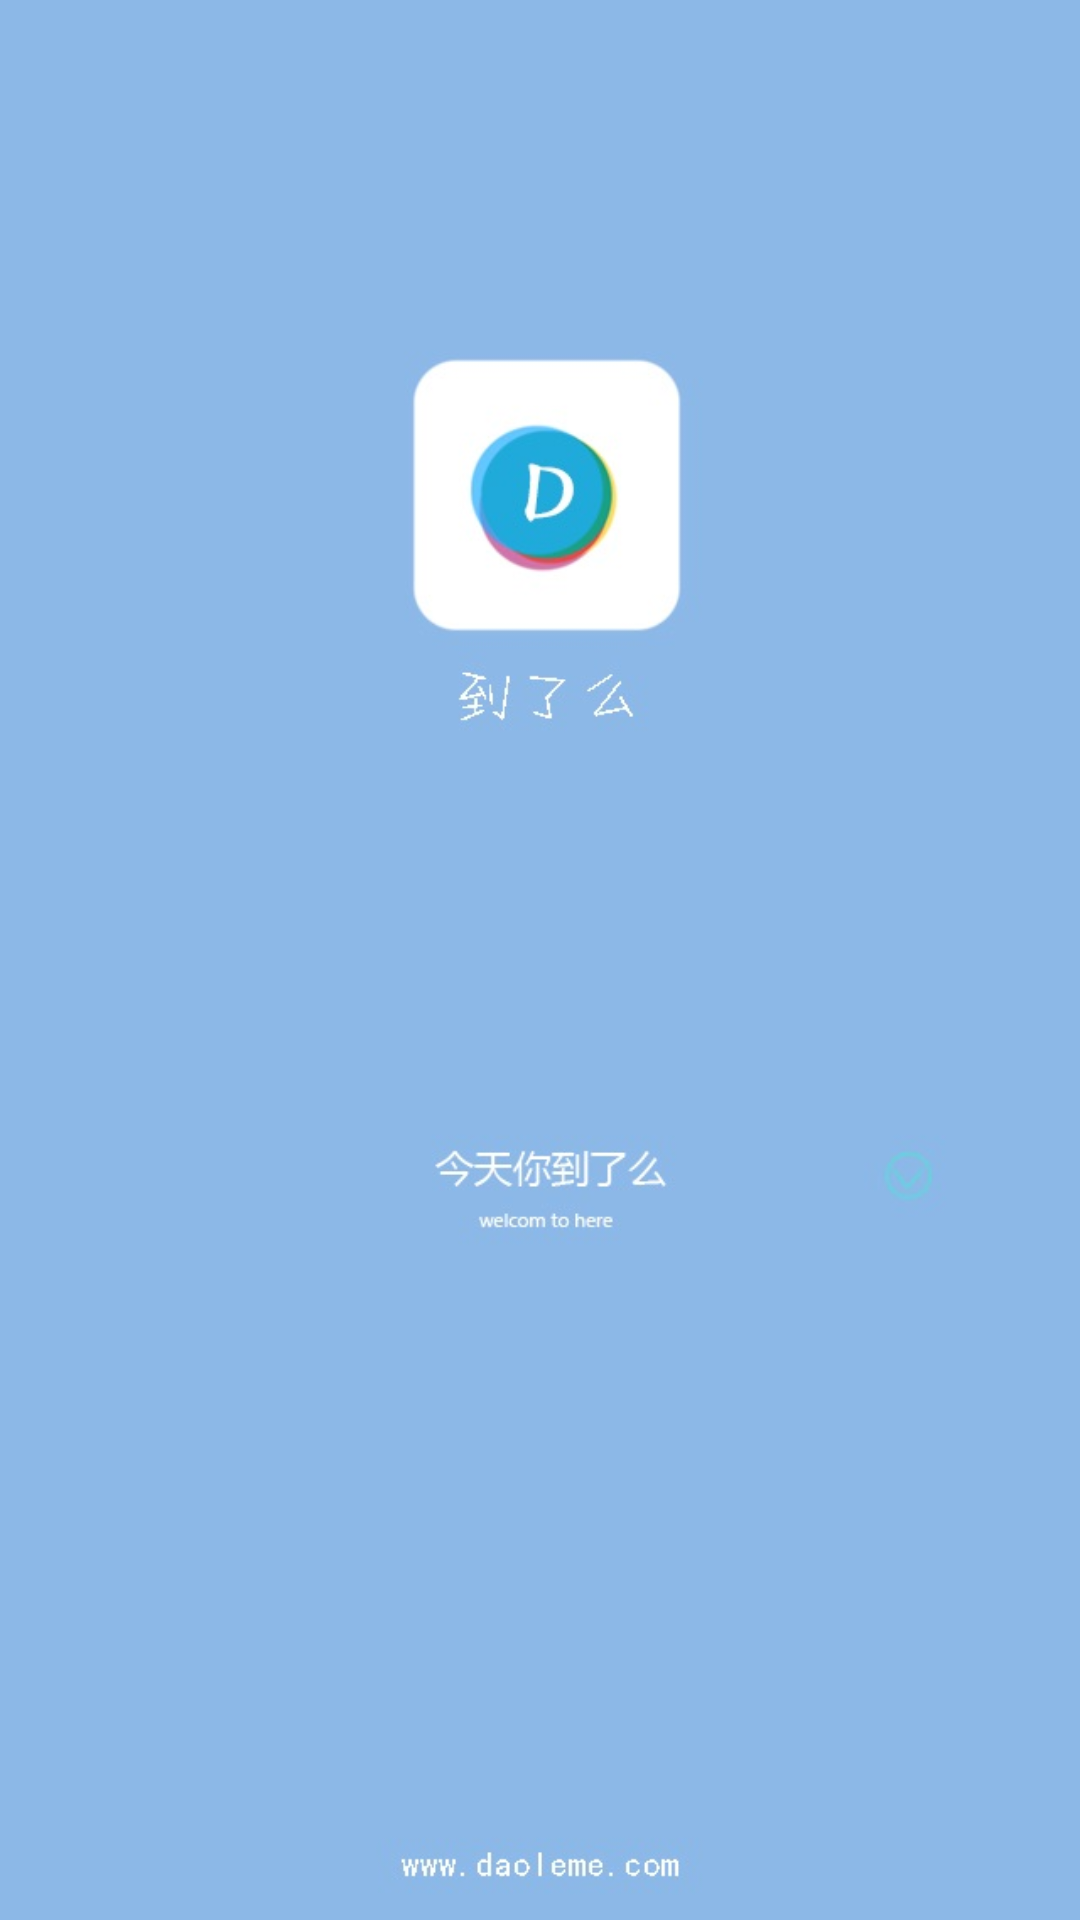

Produce the Android XML layout that renders to this screen, including the resource entries it uses.
<!-- AndroidManifest.xml: fallback theme Theme.MaterialComponents.DayNight.NoActionBar -->
<!-- res/layout/activity_launcher.xml -->
<?xml version="1.0" encoding="utf-8"?>
<LinearLayout xmlns:android="http://schemas.android.com/apk/res/android"
              android:orientation="vertical"
              android:layout_width="match_parent"
              android:layout_height="match_parent"
              android:background="@drawable/launcher"
        >

</LinearLayout>
<!-- resources referenced by this layout -->
<resources>
  <!-- drawable launcher: png bitmap (drawable-hdpi, 77281 bytes) -->
</resources>
